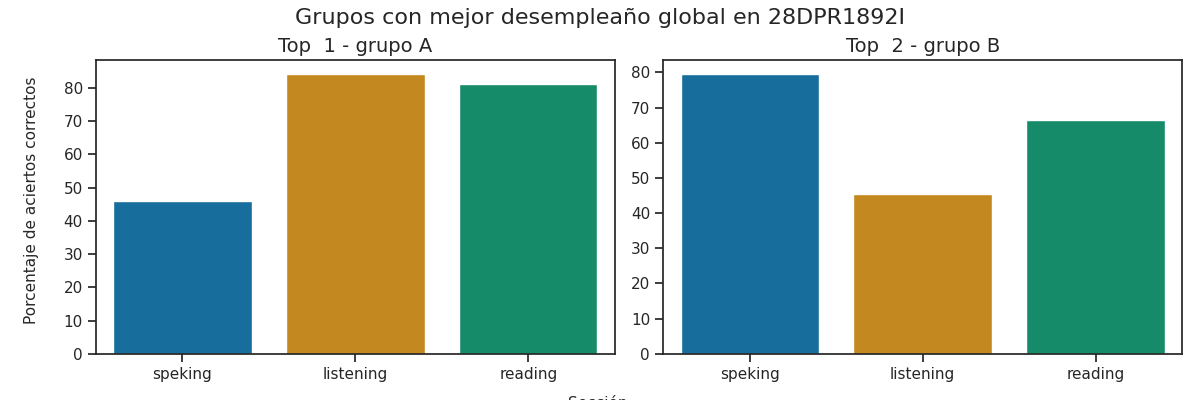

The file beside this chart, header and first rows:
Top, Grupo, Porcentaje de aciertos correctos, Porcentaje de aciertos correctos para la…, Porcentaje de aciertos correctos para la…, Porcentaje de aciertos correctos para la…, Porcentaje de aciertos correctos para la…, Porcentaje de aciertos correctos para la…, Calificación promedio en los exámenes pa…, Calificación promedio en los exámenes pa…, Calificación promedio en los exámenes pa…, Calificación promedio en los exámenes pa…, Calificación promedio en los exámenes pa…, Promedio de aciertos en los exámenes par…, Promedio de aciertos en los exámenes par…, Promedio de aciertos en los exámenes par…, Promedio de aciertos en los exámenes par…, Promedio de aciertos en los exámenes par…
1, A, 70.53, 84.23, 81.29, 47.14, 45.0, 46.07, A2, A2 -, A1, A1, A1, 21, 33, 4, 4, 4
2, B, 63.86, 45.45, 66.59, 86.36, 72.73, 79.55, A1, A1 +, A2, A2, A2, 11, 27, 7, 6, 6
